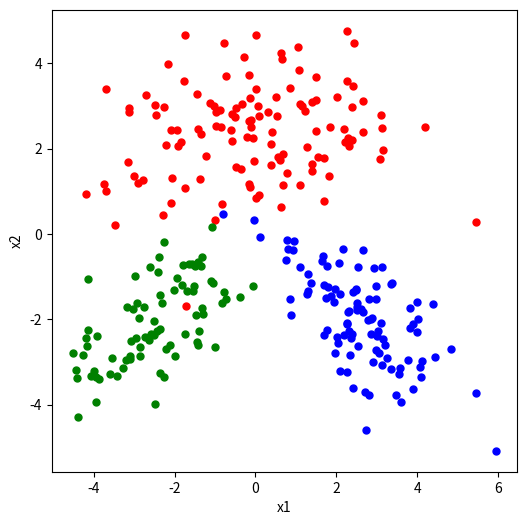
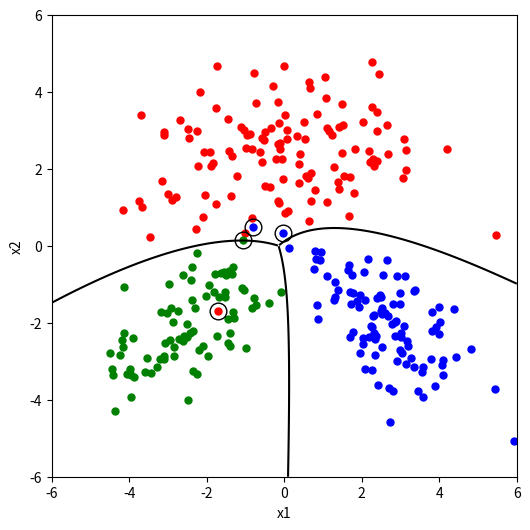

These charts were generated, in order, by the following Python code:
import math
import matplotlib.pyplot as plt
import numpy as np
import pandas as pd

# ## Parameters

means = np.array([[0, 2.5],
                  [-2.5, -2],
                  [2.5, -2]])

varmat1 = np.array([[3.2, 0],
                    [0, 1.2]])

varmat2 = np.array([[1.2, 0.8],
                    [0.8, 1.2]])

varmat3 = np.array([[1.2, -0.8],
                    [-0.8, 1.2]])

class_sizes = np.array([120, 80, 100])

N = sum(class_sizes)
K = class_sizes.shape[0]

# ## Data Generation

np.random.seed(521)

points1 = np.random.multivariate_normal(means[0], varmat1, class_sizes[0])
points2 = np.random.multivariate_normal(means[1], varmat2, class_sizes[1])
points3 = np.random.multivariate_normal(means[2], varmat3, class_sizes[2])
points = np.vstack((points1, points2, points3))

labels = np.concatenate([[1] * class_sizes[0], [2] * class_sizes[1], [3] * class_sizes[2]])

# ## Plotting Data

plt.figure(figsize=(6, 6))
plt.plot(points1[:, 0], points1[:, 1], "r.", markersize=10)
plt.plot(points2[:, 0], points2[:, 1], "g.", markersize=10)
plt.plot(points3[:, 0], points3[:, 1], "b.", markersize=10)
plt.xlabel("x1")
plt.ylabel("x2")
plt.show()

# ## Parameter Estimation

mean1 = np.array([np.mean(points1[:, 0]), np.mean(points1[:, 1])])
mean2 = np.array([np.mean(points2[:, 0]), np.mean(points2[:, 1])])
mean3 = np.array([np.mean(points3[:, 0]), np.mean(points3[:, 1])])
sample_means = np.array([mean1, mean2, mean3])
print("Sample Means:\n", sample_means, "\n")


def find_covariance(points, mean):
    covariance = [[0.0, 0.0], [0.0, 0.0]]
    for i in range(len(points[:, 0])):
        covariance += np.matmul(np.array([points[i] - mean]).T, np.array([points[i] - mean]))
    return covariance / len(points[:, 0])


sample_covariences = np.array(
    [find_covariance(points1, mean1), find_covariance(points2, mean2), find_covariance(points3, mean3)])

print("Sample Variances:\n", sample_covariences, "\n")

class_priors = [class_sizes[i] / np.sum(class_sizes) for i in range(K)]
print("Class Priors:\n", class_priors, "\n")

# ## Score Functions

det_covars = [np.linalg.det(sample_covariences[i]) for i in range(K)]
inv_covars = [np.linalg.inv(sample_covariences[i]) for i in range(K)]

Wc = [-0.5 * inv_covars[i] for i in range(K)]
wc = [np.matmul(inv_covars[i], sample_means[i]) for i in range(K)]
wc0 = [-0.5 * np.matmul(np.array(sample_means[i]).T, wc[i]) - np.log(2 * math.pi) - 0.5 * np.log(det_covars[i])
       + np.log(class_priors[i]) for i in range(K)]

score1 = [
    np.matmul(np.matmul(np.array(points[i]).T, Wc[0]), points[i]) + np.matmul(np.array(wc[0]).T, points[i]) + wc0[0]
    for i in range(N)]
score2 = [
    np.matmul(np.matmul(np.array(points[i]).T, Wc[1]), points[i]) + np.matmul(np.array(wc[1]).T, points[i]) + wc0[1]
    for i in range(N)]
score3 = [
    np.matmul(np.matmul(np.array(points[i]).T, Wc[2]), points[i]) + np.matmul(np.array(wc[2]).T, points[i]) + wc0[2]
    for i in range(N)]

# ## Confusion Matrix

predictions = np.zeros(N, dtype=int)
for i in range(N):
    maximum = np.amax(np.array([score1[i], score2[i], score3[i]]))
    if score1[i] == maximum:
        predictions[i] = 1
    elif score2[i] == maximum:
        predictions[i] = 2
    else:
        predictions[i] = 3
confusion_matrix = pd.crosstab(predictions, labels, rownames=['y_pred'], colnames=['y_truth'])

print(confusion_matrix)

# ## Decision Boundaries

x1_interval = np.linspace(-6, +6, 100 * int(np.amax(points)))
x2_interval = np.linspace(-6, +6, 100 * int(np.amax(points)))
x1_grid, x2_grid = np.meshgrid(x1_interval, x2_interval)

discriminant_values = np.zeros((len(x1_interval), len(x2_interval), K))
for i in range(K):
    for j in range(x1_grid.shape[0]):
        for k in range(x2_grid.shape[0]):
            x = np.array([x1_grid[j][k], x2_grid[j][k]]).reshape(2, 1)
            discriminant_values[j, k, i] = np.matmul(np.matmul(np.array(x).T, Wc[i]), x) + np.matmul(np.array(wc[i]).T,
                                                                                                     x) + wc0[i]

A = discriminant_values[:, :, 0]
B = discriminant_values[:, :, 1]
C = discriminant_values[:, :, 2]

A[(A < B) & (A < C)] = np.nan
B[(B < A) & (B < C)] = np.nan
C[(C < A) & (C < B)] = np.nan

plt.figure(figsize=(6, 6))
plt.plot(points[labels == 1, 0], points[labels == 1, 1], "r.", markersize=10)
plt.plot(points[labels == 2, 0], points[labels == 2, 1], "g.", markersize=10)
plt.plot(points[labels == 3, 0], points[labels == 3, 1], "b.", markersize=10)

plt.contour(x1_grid, x2_grid, B - C, levels=0, colors="k")
plt.contour(x1_grid, x2_grid, A - B, levels=0, colors="k")
plt.contour(x1_grid, x2_grid, A - C, levels=0, colors="k")

plt.plot(points[predictions != labels, 0], points[predictions != labels, 1], "ko", markersize=12, fillstyle="none")

plt.ylabel("x2")
plt.xlabel("x1")
plt.show()
